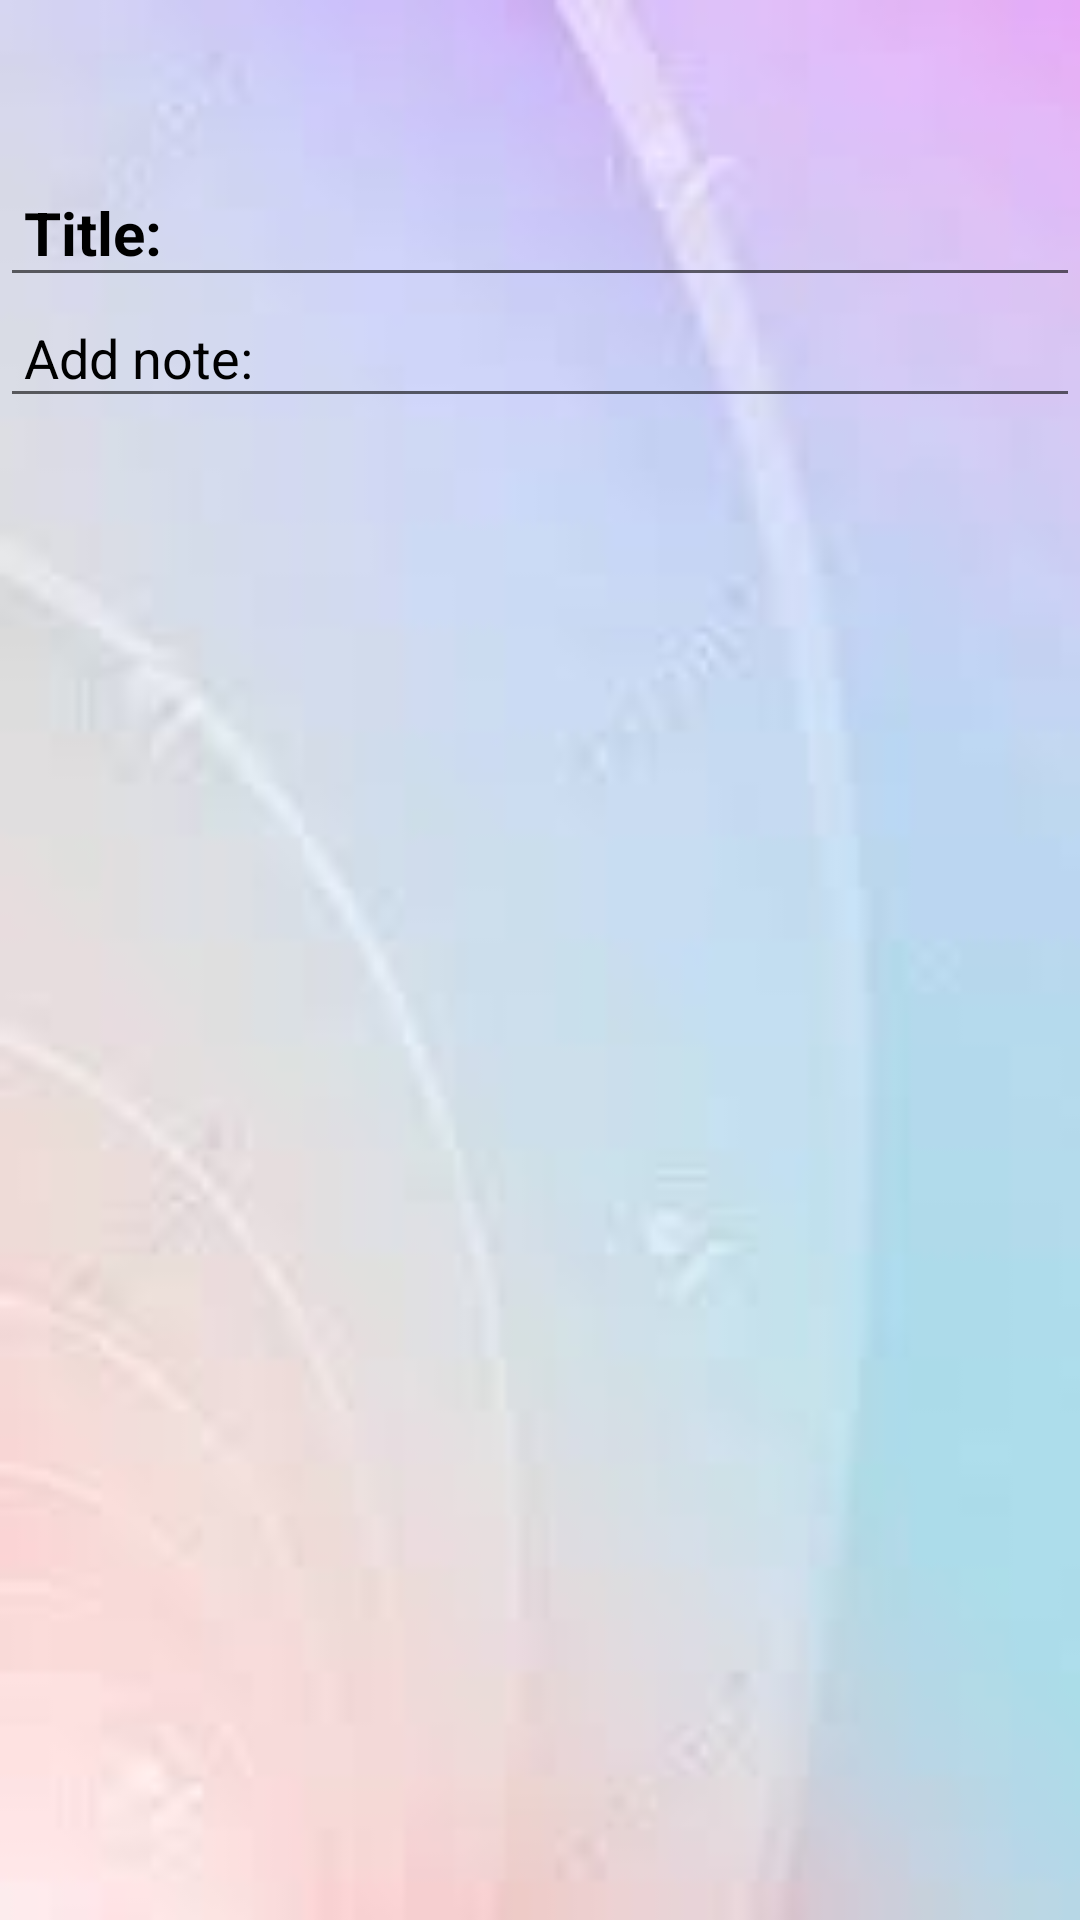

This screen was rendered from an Android layout file. Write that file and the resources it references.
<!-- AndroidManifest.xml: activity theme Theme.LocationNotesApp.NoActionBar -->
<!-- res/layout/activity_notes_taker.xml -->
<?xml version="1.0" encoding="utf-8"?>
<LinearLayout
    xmlns:android="http://schemas.android.com/apk/res/android"
    xmlns:app="http://schemas.android.com/apk/res-auto"
    xmlns:tools="http://schemas.android.com/tools"
    android:layout_width="match_parent"
    android:layout_height="match_parent"
    android:orientation="vertical"
    android:background="@drawable/background"
    tools:context=".NotesTakerActivity">


    <androidx.appcompat.widget.Toolbar
        android:id="@+id/toolbar_notes"
        android:layout_width="match_parent"
        android:layout_height="?attr/actionBarSize">
        <RelativeLayout
            android:layout_width="match_parent"
            android:layout_height="wrap_content">

        <ImageView

            android:layout_width="?attr/actionBarSize"
            android:layout_height="?attr/actionBarSize"
            android:background="@android:color/transparent"
            android:id="@+id/save"
            android:padding="8dp"
            android:src="@drawable/save"
            android:layout_alignParentEnd="true"

            />
            <com.google.android.material.imageview.ShapeableImageView

                android:layout_width="?attr/actionBarSize"
                android:layout_height="?attr/actionBarSize"
                android:background="@android:color/transparent"
                android:id="@+id/addPic"
                android:padding="8dp"
                android:src="@drawable/add_pic"
                android:layout_alignParentBottom="true"


                />
        </RelativeLayout>

    </androidx.appcompat.widget.Toolbar>
    <EditText
        android:id="@+id/editText_title"
        android:text="Title:"
        android:textColorHint="@color/black"
        android:padding="8dp"
        android:textStyle="bold"
        android:textColor="@color/black"
        android:textSize="20sp"
        android:singleLine="true"
        android:layout_width="match_parent"
        android:layout_height="wrap_content"
        />
    <EditText
        android:id="@+id/editText_notes"
        android:text="Add note:"
        android:textColorHint="@color/black"
        android:padding="8dp"
        android:textStyle="normal"
        android:textColor="@color/black"
        android:textSize="18sp"
        android:layout_width="match_parent"
        android:layout_height="wrap_content"
        />



</LinearLayout>
<!-- resources referenced by this layout -->
<resources>
  <color name="black">#FF000000</color>
  <!-- drawable background: jpg bitmap (drawable, 1865 bytes) -->
  <style name="Theme.LocationNotesApp.NoActionBar" parent="Theme.AppCompat.Light.NoActionBar">
          
          <item name="colorPrimary">@color/purple_500</item>
          <item name="colorPrimaryVariant">@color/purple_700</item>
          <item name="colorOnPrimary">@color/white</item>
          
          <item name="colorSecondary">@color/teal_200</item>
          <item name="colorSecondaryVariant">@color/teal_700</item>
          <item name="colorOnSecondary">@color/black</item>
          
          <item name="android:statusBarColor" tools:targetApi="l">?attr/colorPrimaryVariant</item>
          
      </style>
  <color name="purple_500">#FF6200EE</color>
  <color name="purple_700">#FF3700B3</color>
  <color name="white">#FFFFFFFF</color>
  <color name="teal_200">#FF03DAC5</color>
  <color name="teal_700">#FF018786</color>
</resources>
